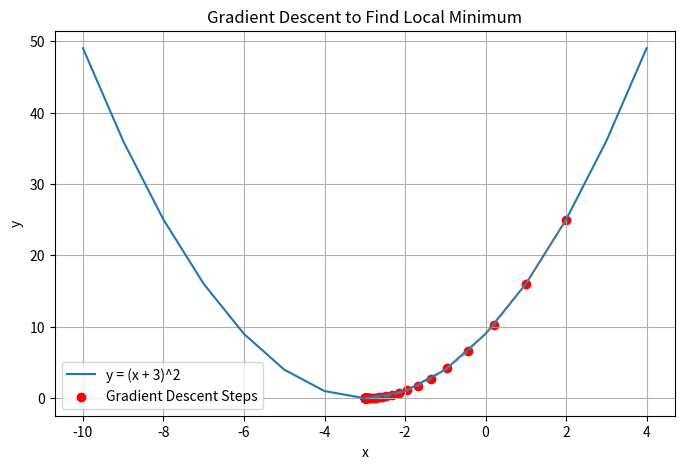

Generate this figure with matplotlib:
import matplotlib.pyplot as plt

# Function to minimize
def func(x):
    return (x + 3) ** 2

# Gradient of the function
def grad(x):
    return 2 * (x + 3)

# Initial values
x = 2
learning_rate = 0.1
epochs = 50

# Lists to store steps for plotting
x_vals = [x]
y_vals = [func(x)]

# Gradient Descent algorithm
for i in range(epochs):
    dx = grad(x)                 # compute gradient
    x = x - learning_rate * dx   # update rule

    x_vals.append(x)
    y_vals.append(func(x))

    print(f"Iteration {i+1}: x = {x:.5f}, f(x) = {func(x):.5f}")

print(f"\nLocal minimum at x = {x:.5f}, f(x) = {func(x):.5f}")

# Plotting the squared function
x_plot = [i for i in range(-10, 5)]
y_plot = [func(i) for i in x_plot]

plt.figure(figsize=(8,5))
plt.plot(x_plot, y_plot, label="y = (x + 3)^2")
plt.scatter(x_vals, y_vals, color='red', label="Gradient Descent Steps")
plt.plot(x_vals, y_vals, linestyle='--', color='gray', alpha=0.6)
plt.title("Gradient Descent to Find Local Minimum")
plt.xlabel("x")
plt.ylabel("y")
plt.legend()
plt.grid(True)
plt.show()
